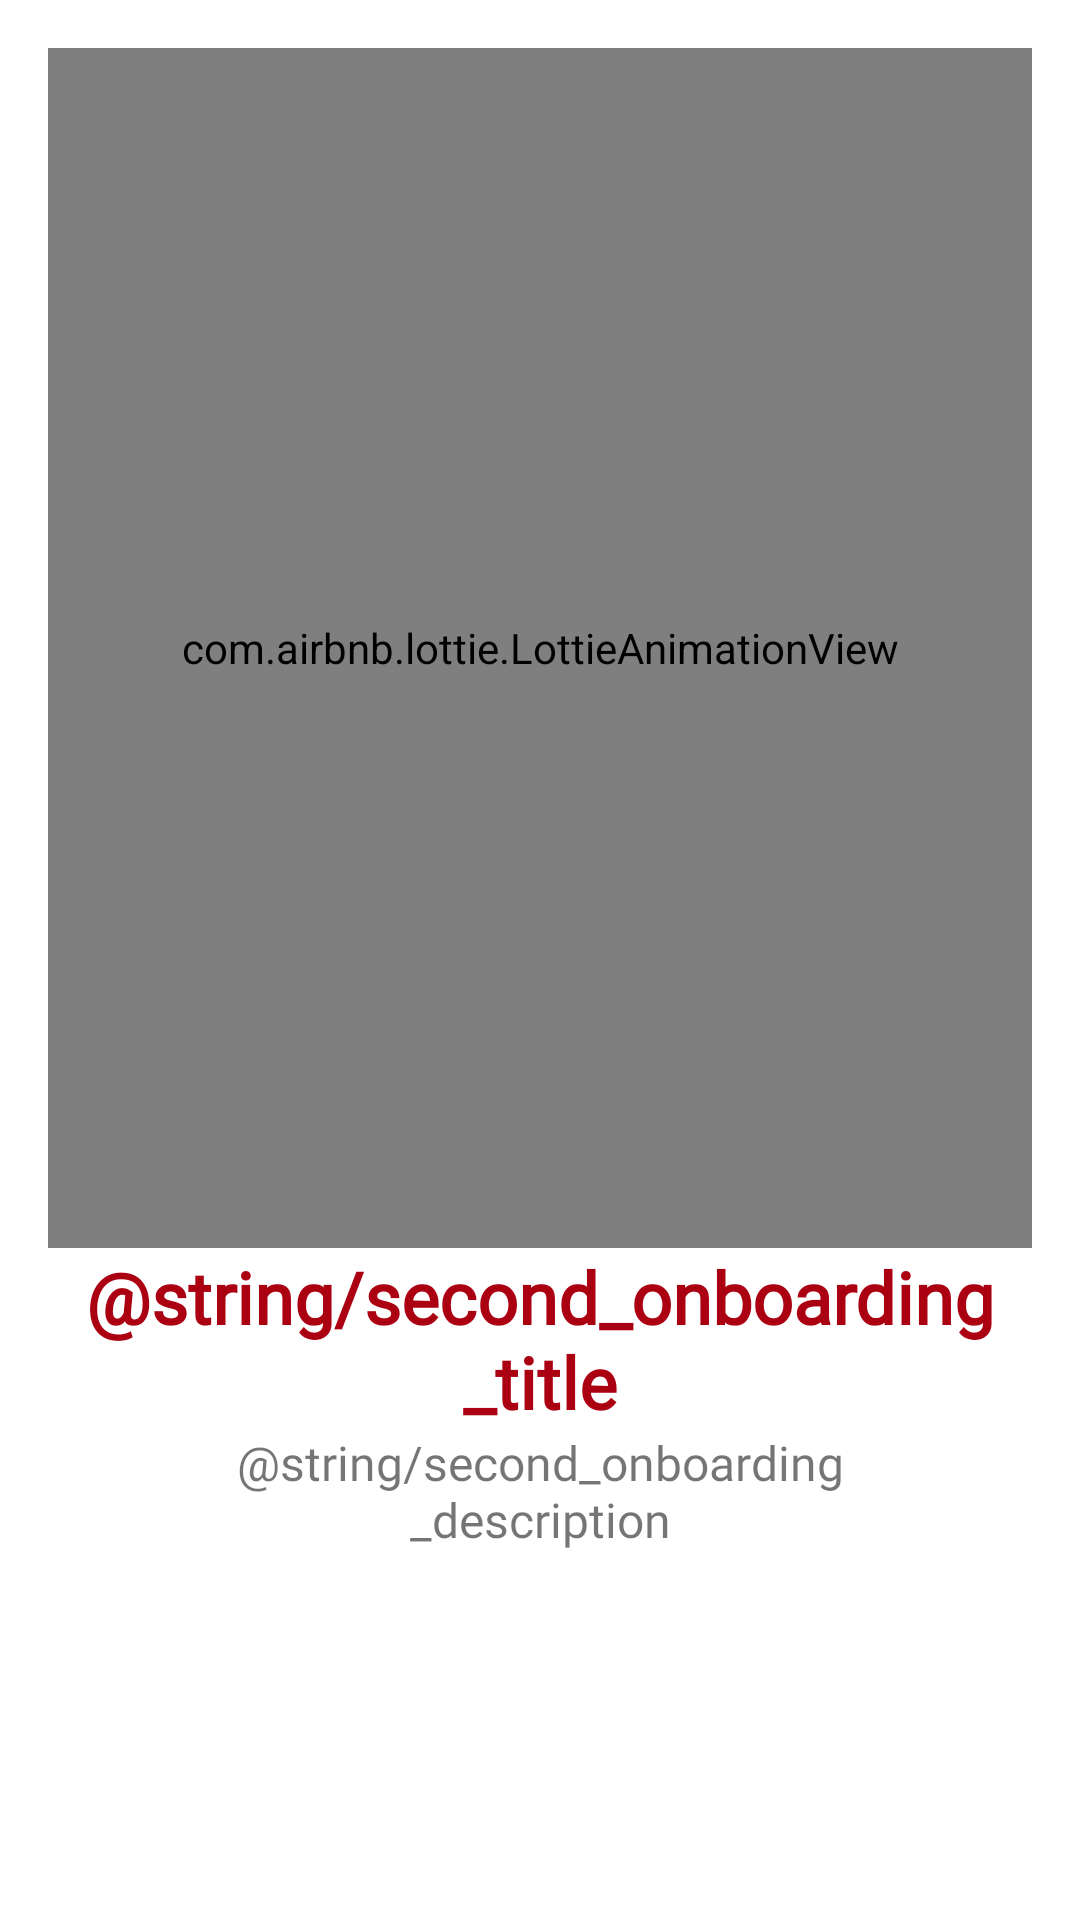

Reconstruct the res/layout file that produces this screen, plus the resources it refers to.
<!-- AndroidManifest.xml: application theme Theme.FoodDeliveryFinal -->
<!-- res/layout/fragment_second_on_boarding.xml -->
<?xml version="1.0" encoding="utf-8"?>
<LinearLayout xmlns:android="http://schemas.android.com/apk/res/android"
    xmlns:app="http://schemas.android.com/apk/res-auto"
    xmlns:tools="http://schemas.android.com/tools"
    android:layout_width="match_parent"
    android:layout_height="match_parent"
    android:orientation="vertical"
    android:padding="16dp"
    tools:context=".ui.onboarding.FirstOnBoardingFragment">

    <com.airbnb.lottie.LottieAnimationView
        android:layout_width="match_parent"
        android:layout_height="400dp"

        app:lottie_autoPlay="true"
        app:lottie_loop="true"
        app:lottie_rawRes="@raw/fastdelivery" />

    <androidx.appcompat.widget.AppCompatTextView
        android:layout_width="match_parent"
        android:layout_height="wrap_content"
        android:fontFamily="@font/poppins_medium"
        android:text="@string/second_onboarding_title"
        android:textAlignment="center"
        android:textColor="@color/primary"
        android:textSize="24sp"
        android:textStyle="bold" />

    <androidx.appcompat.widget.AppCompatTextView
        android:layout_width="match_parent"
        android:layout_height="wrap_content"
        android:layout_marginHorizontal="24dp"
        android:fontFamily="@font/poppins_medium"
        android:text="@string/second_onboarding_description"
        android:textAlignment="center"
        android:textSize="16sp" />

</LinearLayout>
<!-- resources referenced by this layout -->
<resources>
  <color name="primary">#AB0012</color>
  <string name="second_onboarding_description">Lorem ipsum dolor sit amet, consectetur adipiscing elit.Lorem ipsum dolor sit amet, consectetur adipiscing el sit.</string>
  <string name="second_onboarding_title">Fast Delivery</string>
  <style name="Theme.FoodDeliveryFinal" parent="Theme.MaterialComponents.DayNight.NoActionBar">
          
          <item name="colorPrimary">@color/purple_500</item>
          <item name="colorPrimaryVariant">@color/purple_700</item>
          <item name="colorOnPrimary">@color/white</item>
          
          <item name="colorSecondary">@color/teal_200</item>
          <item name="colorSecondaryVariant">@color/teal_700</item>
          <item name="colorOnSecondary">@color/black</item>
          
          <item name="android:statusBarColor" tools:targetApi="l">@color/primary</item>
          
      </style>
  <color name="purple_500">#FF6200EE</color>
  <color name="purple_700">#FF3700B3</color>
  <color name="white">#FFFFFFFF</color>
  <color name="teal_200">#FF03DAC5</color>
  <color name="teal_700">#FF018786</color>
  <color name="black">#FF000000</color>
</resources>
